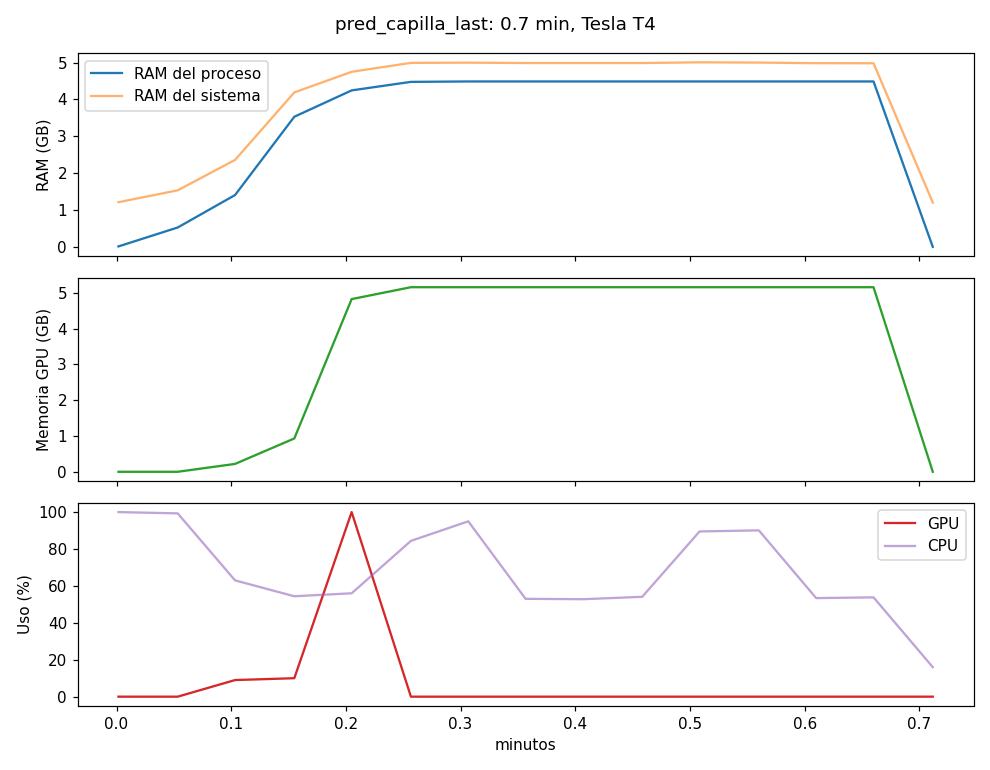

The file beside this chart, header and first rows:
t_s, ram_proceso_GB, ram_sistema_usada_GB, ram_sistema_total_GB, gpu_mem_usada_MB, gpu_mem_total_MB, gpu_uso_pct, cpu_pct
0.1, 0.013, 1.212, 12.67, 0.0, 15360, 0.0, 100.0
3.2, 0.526, 1.534, 12.67, 0.0, 15360, 0.0, 99.3
6.2, 1.406, 2.358, 12.67, 225.0, 15360, 9.0, 63.0
9.3, 3.529, 4.189, 12.67, 953.0, 15360, 10.0, 54.4
12.3, 4.244, 4.748, 12.67, 4941, 15360, 100.0, 56.0
15.4, 4.475, 4.99, 12.67, 5281, 15360, 0.0, 84.4
18.4, 4.486, 4.996, 12.67, 5281, 15360, 0.0, 95.0
21.4, 4.486, 4.986, 12.67, 5281, 15360, 0.0, 53.0
24.4, 4.486, 4.986, 12.67, 5281, 15360, 0.0, 52.8
27.5, 4.486, 4.986, 12.67, 5281, 15360, 0.0, 54.1
30.5, 4.486, 5.005, 12.67, 5281, 15360, 0.0, 89.5
33.6, 4.486, 4.998, 12.67, 5281, 15360, 0.0, 90.1
36.6, 4.486, 4.981, 12.67, 5281, 15360, 0.0, 53.4
39.6, 4.486, 4.98, 12.67, 5281, 15360, 0.0, 53.8
42.7, 0.0, 1.203, 12.67, 0.0, 15360, 0.0, 16.0
